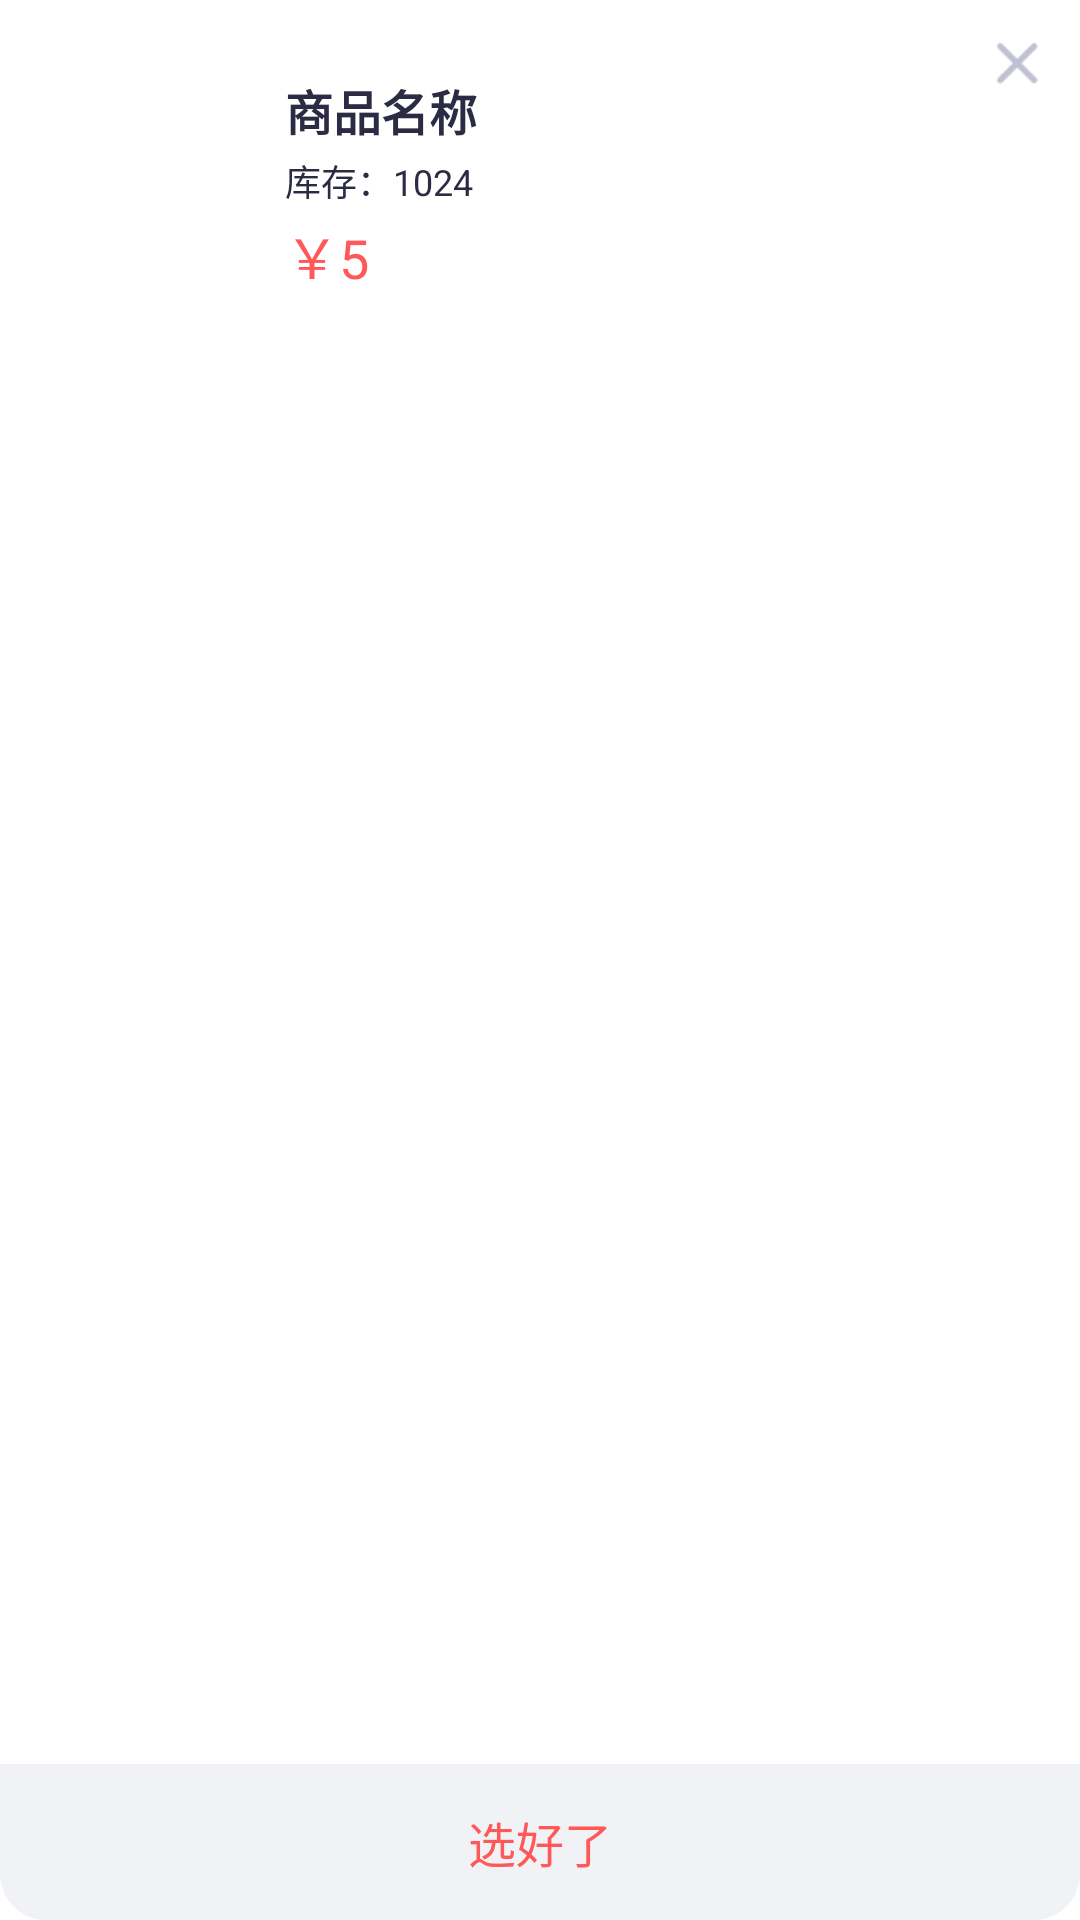

Layout XML and referenced resources for this Android screen:
<!-- AndroidManifest.xml: application theme BaseTheme -->
<!-- res/layout/dialog_spec.xml -->
<?xml version="1.0" encoding="utf-8"?>
<LinearLayout xmlns:android="http://schemas.android.com/apk/res/android"
    android:layout_width="290dp"
    android:layout_height="355dp">
    <RelativeLayout
        android:background="@drawable/bg_dl_spec"
        android:layout_width="match_parent"
        android:layout_height="match_parent"> <ImageView
        android:id="@+id/iv_close"
        android:background="@mipmap/icon_close"
        android:layout_marginTop="10dp"
        android:layout_marginRight="10dp"
        android:layout_alignParentTop="true"
        android:layout_alignParentRight="true"
        android:layout_width="wrap_content"
        android:layout_height="wrap_content" />
    <LinearLayout
        android:layout_marginTop="20dp"
        android:id="@+id/right_dish_item"
        android:orientation="horizontal"
        android:layout_width="match_parent"
        android:layout_height="85dp">
        <ImageView
            android:id="@+id/iv_pic"
            android:layout_marginTop="5dp"
            android:layout_marginLeft="10dp"
            android:layout_marginBottom="5dp"
            android:layout_gravity="center_vertical"
            android:layout_width="70dp"
            android:layout_height="70dp" />
        <LinearLayout
            android:gravity="center_vertical"
            android:layout_marginRight="10dp"
            android:layout_marginTop="5dp"
            android:layout_marginBottom="5dp"
            android:orientation="vertical"
            android:layout_marginLeft="15dp"
            android:layout_width="wrap_content"
            android:layout_height="70dp">
            <TextView
                android:textStyle="bold"
                android:id="@+id/right_dish_name"
                android:layout_width="wrap_content"
                android:layout_height="wrap_content"
                android:text="商品名称"
                android:textColor="@color/colorMain"
                android:textSize="16sp"
                />
            <TextView
                android:id="@+id/tv_stock"
                android:layout_marginTop="3dp"
                android:layout_width="wrap_content"
                android:layout_height="wrap_content"
                android:text="库存：1024"
                android:textColor="@color/colorMain"
                android:textSize="12sp"
                />
            <TextView
                android:id="@+id/tv_price"  android:layout_marginTop="3dp"
                android:layout_width="wrap_content"
                android:layout_height="wrap_content"
                android:text="￥5"
                android:textColor="@color/colorBGItemLeft"
                android:textSize="18sp"
                />
        </LinearLayout>

    </LinearLayout>
<android.support.v7.widget.RecyclerView
    android:id="@+id/rv_spec"
    android:layout_above="@+id/layout_bottom"
    android:layout_below="@+id/right_dish_item"
    android:layout_width="match_parent"
    android:layout_height="match_parent"></android.support.v7.widget.RecyclerView>
        <RelativeLayout
            android:layout_alignParentBottom="true"
            android:id="@+id/layout_bottom"
            android:layout_width="match_parent"
            android:layout_height="52dp">
            <RelativeLayout
                android:id="@+id/layout_ok"
                android:background="@drawable/bg_ok"
                android:paddingLeft="10dp"
                android:paddingRight="10dp"
                android:gravity="center"
                android:layout_width="match_parent"
                android:layout_height="match_parent">
                <TextView
                    android:layout_alignParentBottom="true"
                    android:layout_alignParentLeft="true"
                    android:layout_gravity="bottom"
                    android:id="@+id/right_dish_price"
                    android:layout_width="wrap_content"
                    android:layout_height="wrap_content"
                    android:text="选好了"
                    android:textColor="@color/colorBGItemLeft"
                    android:textSize="16sp"
                    />

            </RelativeLayout>
        </RelativeLayout>
   </RelativeLayout>
</LinearLayout>
<!-- resources referenced by this layout -->
<resources>
  <color name="colorBGItemLeft">#FF5858</color>
  <color name="colorMain">#2B2C44</color>
  <!-- drawable bg_dl_spec (drawable) -->
  <?xml version="1.0" encoding="utf-8"?>
  <shape xmlns:android="http://schemas.android.com/apk/res/android">
      
      <solid android:color="@color/colorWhite" />
      
      <stroke
          android:width="1dp"
          android:color="@color/colorWhite" />
      
      <corners android:radius="10dp"/>
  </shape>
  <!-- drawable bg_ok (drawable) -->
  <?xml version="1.0" encoding="utf-8"?>
  <shape xmlns:android="http://schemas.android.com/apk/res/android">
      
      <solid android:color="@color/colorBGGray" />
      
      <stroke
          android:width="1dp"
          android:color="@color/colorBGGray" />
      
      <corners
          android:bottomLeftRadius="15dp"
          android:bottomRightRadius="15dp"
          />
  </shape>
  <!-- mipmap icon_close: png bitmap (mipmap-xhdpi, 720 bytes) -->
  <style name="BaseTheme" parent="Theme.AppCompat.Light.NoActionBar">
          
          <item name="windowActionBar">false</item>
          <item name="windowNoTitle">true</item>
          <item name="android:fitsSystemWindows">false</item>
          <item name="android:windowBackground">@android:color/white</item>
          <item name="android:windowIsTranslucent">true</item>
          
          <item name="android:statusBarColor">@color/colorBlack</item>
          <item name="colorAccent">@color/colorAccent</item>
          
          <item name="android:textColorPrimary">@color/colorWhite</item>
          <item name="android:navigationIcon">?attr/homeAsUpIndicator</item>
      </style>
  <color name="colorWhite">#ffffff</color>
  <color name="colorBGGray">#F0F2F5</color>
  <color name="colorBlack">#ff222222</color>
  <color name="colorAccent">#D81B60</color>
</resources>
